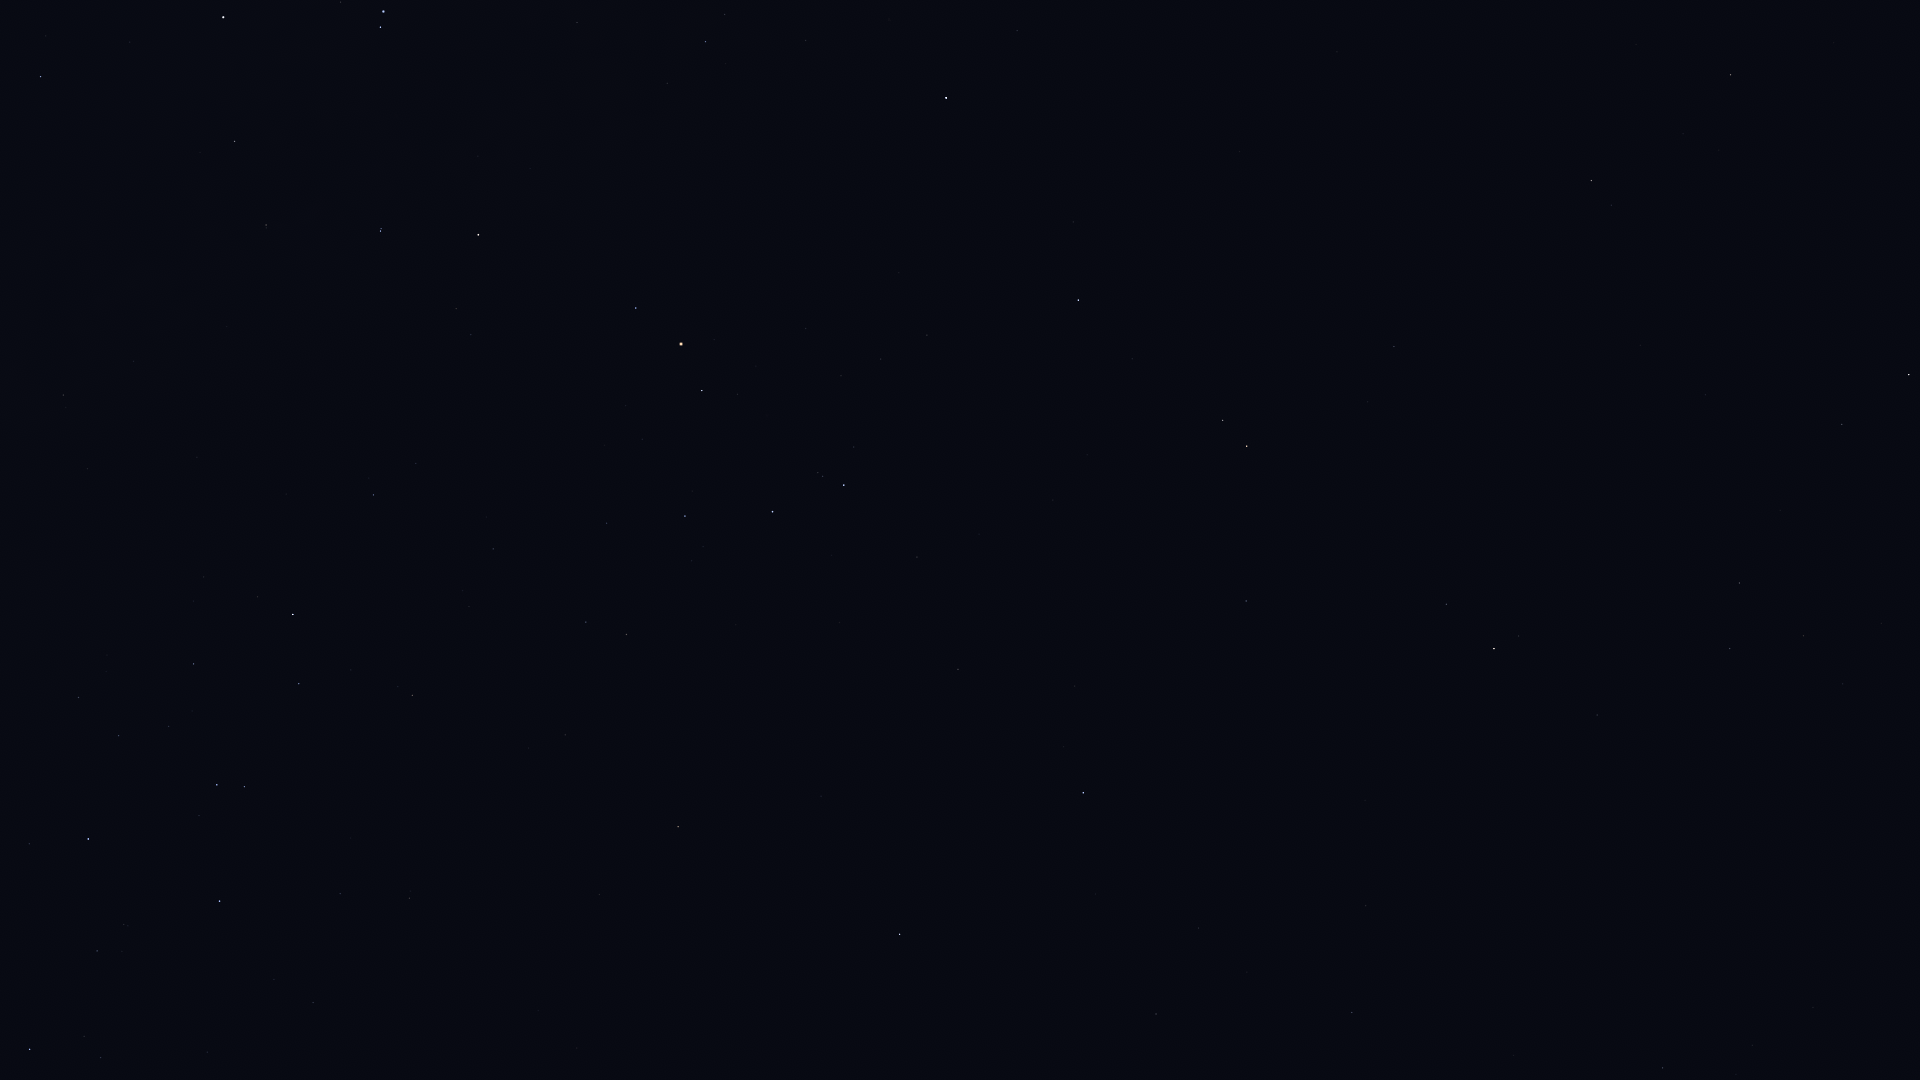

Values plotted in this chart, from the file beside it:
Star_ID, Name, X, Y
68282, HIP 68282, 101, 1058
70306, HIP 70306, 577, 1048
70576, HIP 70576, 124, 925
71352, HIP 71352, 219, 901
71536, HIP 71536, 29, 844
71795, HIP 71795, 1663, 1068
71860, HIP 71860, 88, 839
72220, HIP 72220, 1352, 1013
72339, Mönch, 1296, 999
72571, HIP 72571, 599, 895
72622, Zubenelgenubi, 900, 934
72845, Arcalís, 1790, 994
73714, Brachium, 678, 827
74785, Zubeneschamali, 1083, 793
75141, HIP 75141, 299, 684
75177, HIP 75177, 412, 696
76297, HIP 76297, 293, 615
76333, Zubenelhakrabi, 958, 669
76552, HIP 76552, 258, 597
77070, Unukalhai, 1494, 649
77450, Gudja, 1803, 636
77516, HIP 77516, 1246, 601
77634, HIP 77634, 493, 549
77853, HIP 77853, 917, 557
78104, Iklil, 607, 523
78265, Fang, 685, 516
78384, HIP 78384, 373, 495
78401, Dschubba, 773, 512
78639, HIP 78639, 87, 469
78820, Acrab, 844, 485
78970, HIP 78970, 417, 460
79043, Marsic, 1780, 510
79374, Jabbah, 854, 447
79431, Sharjah, 868, 444
79593, Yed Prior, 1247, 446
79882, Yed Posterior, 1223, 421
80000, HIP 80000, 63, 395
80112, Alniyat, 702, 391
80463, Cujam, 1705, 395
80582, HIP 80582, 134, 361
80687, Timir, 1007, 352
80763, Antares, 681, 344
80816, Kornephoros, 1909, 375
80883, Marfik, 1394, 347
81022, Rosalíadecastro, 1397, 334
81266, Paikauhale, 636, 308
82396, Larawag, 478, 235
82514, Xamidimura, 380, 231
82545, Pipirima, 381, 229
82651, Mahsati, 1659, 209
82671, HIP 82671, 266, 228
83000, HIP 83000, 1591, 181
83547, Rapeto, 237, 179
84012, Sabik, 946, 98
84143, HIP 84143, 235, 142
84345, Rasalgethi, 1731, 75
84405, Guniibuu, 667, 83
84787, Inquill, 86, 124
84880, HIP 84880, 1017, 31
85696, Lesath, 380, 27
... 3 more rows
